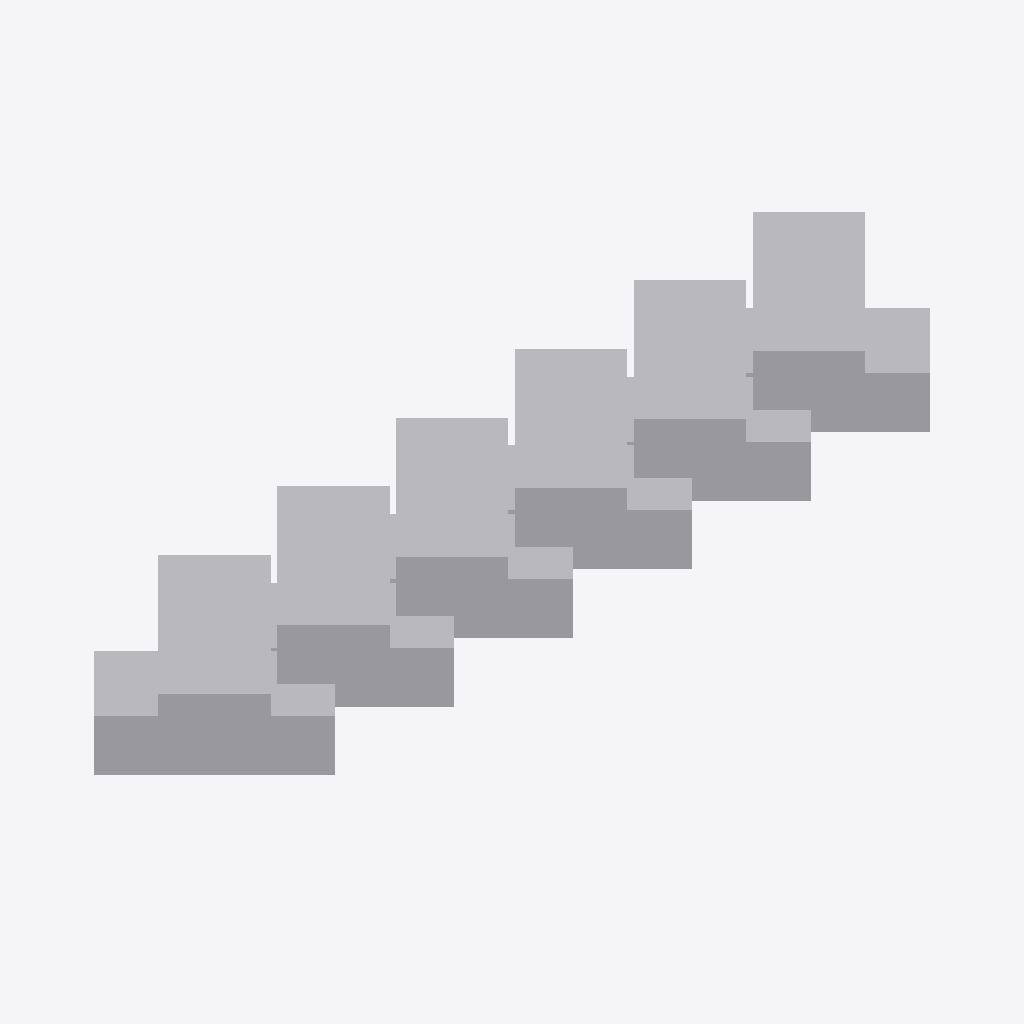
Isometric view of an IFC building model (IFC-SPF (STEP), schema IFC4, length unit metre), seen from the south-west, elements coloured by IFC class: 12 other elements (light grey).
Extent 0.576 m × 0.132 m × 0.076 m (x, y, z). Elements (12): 12 IfcBuildingElementProxy.

HEADER;
FILE_DESCRIPTION(('ViewDefinition [CoordinationView]'),'2;1');
FILE_NAME('6x6WallRotate45Degrees3mmGapUpdated.ifc','2026-04-20T20:51:21',('',''),(''),'IfcOpenShell 0.0.0','IfcOpenShell 0.0.0','');
FILE_SCHEMA(('IFC4'));
ENDSEC;
DATA;
#23=IFCPROJECT('2ou7zBol53TQ93xJXBN49e',#5,'_x6WallRotate45Degrees3mmGap',$,$,$,$,(#21),#19);
#413=IFCBUILDING('1ryTRNPi59J8OYbc67ETte',#5,'Default Building','',$,$,$,$,.ELEMENT.,$,$,$);
#188=IFCBUILDINGELEMENTPROXY('2SVYCJ$b52IBQUIYiuR2X4',#5,'_FOURTYFIVE8','',$,#57,#187,$,$);
#220=IFCBUILDINGELEMENTPROXY('1KecUj8uTCLhb6m5Lx$Awh',#5,'_FOURTYFIVE7','',$,#57,#219,$,$);
#92=IFCBUILDINGELEMENTPROXY('0YYlEV7GD8WvvgvRLVinZB',#5,'_FOURTYFIVE11','',$,#57,#91,$,$);
#60=IFCBUILDINGELEMENTPROXY('2tM4lT0Fr0OPSYk8jNkNh_',#5,'_FOURTYFIVE12','',$,#57,#59,$,$);
#124=IFCBUILDINGELEMENTPROXY('2XrNiFIvH97v0BG9VHpOG2',#5,'_FOURTYFIVE110','',$,#57,#123,$,$);
#156=IFCBUILDINGELEMENTPROXY('2JxMa5eyP1v9iqTukvwJ1b',#5,'_FOURTYFIVE9','',$,#57,#155,$,$);
#412=IFCBUILDINGELEMENTPROXY('0hmjhrdJD8suLB$6O3MUB1',#5,'_FOURTYFIVE1','',$,#57,#411,$,$);
#284=IFCBUILDINGELEMENTPROXY('333a9T6WH42usqzhwxMH$p',#5,'_FOURTYFIVE5','',$,#57,#283,$,$);
#252=IFCBUILDINGELEMENTPROXY('2KF4Czfln3kfdYRv5nKfxm',#5,'_FOURTYFIVE6','',$,#57,#251,$,$);
#316=IFCBUILDINGELEMENTPROXY('1o5GqF74rEmwLKg_pXR6p4',#5,'_FOURTYFIVE4','',$,#57,#315,$,$);
#348=IFCBUILDINGELEMENTPROXY('3pjpmanIT2rRiGzkCZpU8U',#5,'_FOURTYFIVE3','',$,#57,#347,$,$);
#380=IFCBUILDINGELEMENTPROXY('1g78_rVx52KhaCY49Tmu0X',#5,'_FOURTYFIVE2','',$,#57,#379,$,$);
ENDSEC;
